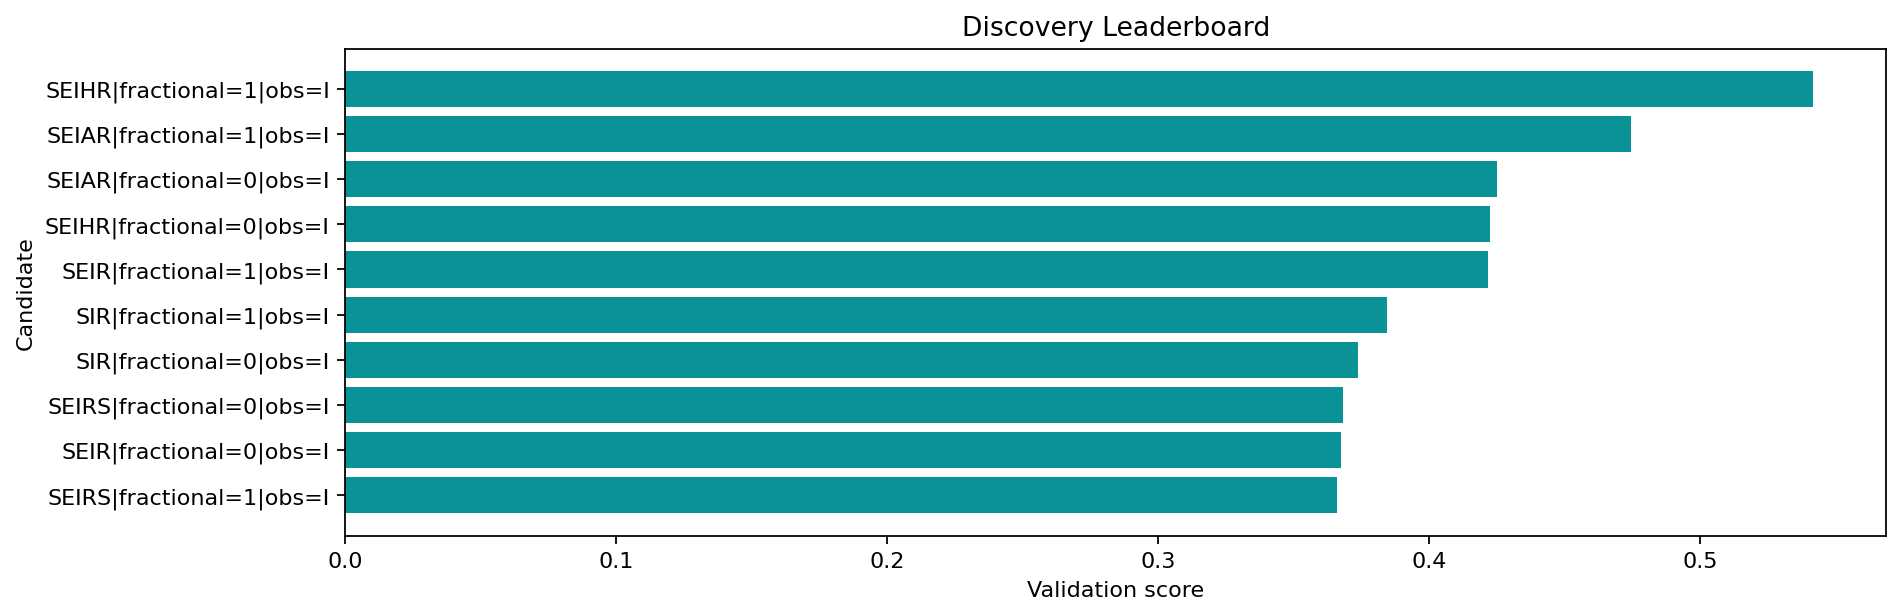

Values plotted in this chart, from the file beside it:
round, repeat, record_key, spec_key, structure_name, fractional, observation_map, delay_weeks, observation_family, num_free_params, num_compartments, train_objective, train_mae, train_rmse, val_mae, val_rmse, val_smape, rolling_val_mean_mae, rolling_val_mean_rmse, multi_split_blocks, multi_split_val_mean_mae, multi_split_val_std_mae, multi_split_penalty, rolling_val_error_std
1, , SEIRS|fractional=1|obs=I, SEIRS|fractional=1|obs=I, SEIRS, True, I, 0, infectious, 10, 4, 0.2707, 0.1776, 0.2497, 0.09399, 0.1004, 0.5603, 0.1284, 0.1321, 3, 0.1301, 0.02012, 0.01006, 0.02962
1, , SEIR|fractional=0|obs=I, SEIR|fractional=0|obs=I, SEIR, False, I, 0, infectious, 8, 4, 0.3437, 0.3163, 0.4446, 0.1997, 0.2232, 0.5396, 0.1582, 0.184, 3, 0.1502, 0.08734, 0.04367, 0.09399
1, , SEIRS|fractional=0|obs=I, SEIRS|fractional=0|obs=I, SEIRS, False, I, 0, infectious, 9, 4, 0.2677, 0.1951, 0.2774, 0.1562, 0.1614, 1.15, 0.1606, 0.1639, 3, 0.1619, 0.02019, 0.0101, 0.03136
1, , SIR|fractional=0|obs=I, SIR|fractional=0|obs=I, SIR, False, I, 0, infectious, 6, 3, 0.2693, 0.3181, 0.438, 0.1953, 0.219, 0.5301, 0.1853, 0.2473, 3, 0.1703, 0.1234, 0.06171, 0.1587
1, , SIR|fractional=1|obs=I, SIR|fractional=1|obs=I, SIR, True, I, 0, infectious, 7, 3, 0.1964, 0.2635, 0.3204, 0.2457, 0.2745, 0.6245, 0.1856, 0.213, 3, 0.1768, 0.09401, 0.04701, 0.1042
1, , SEIR|fractional=1|obs=I, SEIR|fractional=1|obs=I, SEIR, True, I, 0, infectious, 9, 4, 0.3501, 0.3189, 0.444, 0.2319, 0.2527, 0.6106, 0.1797, 0.2052, 3, 0.1712, 0.09159, 0.0458, 0.09904
1, , SEIHR|fractional=0|obs=I, SEIHR|fractional=0|obs=I, SEIHR, False, I, 0, infectious, 11, 5, 0.3671, 0.3155, 0.4458, 0.202, 0.2255, 0.5447, 0.1587, 0.1841, 3, 0.1509, 0.08605, 0.04303, 0.09314
1, , SEIAR|fractional=0|obs=I, SEIAR|fractional=0|obs=I, SEIAR, False, I, 0, infectious, 11, 5, 0.3817, 0.3202, 0.4455, 0.2021, 0.2256, 0.5448, 0.1604, 0.1861, 3, 0.1524, 0.08772, 0.04386, 0.09438
1, , SEIAR|fractional=1|obs=I, SEIAR|fractional=1|obs=I, SEIAR, True, I, 0, infectious, 12, 5, 0.3889, 0.3222, 0.4448, 0.2261, 0.2476, 0.5977, 0.1779, 0.2031, 3, 0.1695, 0.09075, 0.04537, 0.09787
1, , SEIHR|fractional=1|obs=I, SEIHR|fractional=1|obs=I, SEIHR, True, I, 0, infectious, 12, 5, 0.3642, 0.2752, 0.3565, 0.3562, 0.3913, 0.7969, 0.2166, 0.2718, 3, 0.2024, 0.1336, 0.06679, 0.1631
